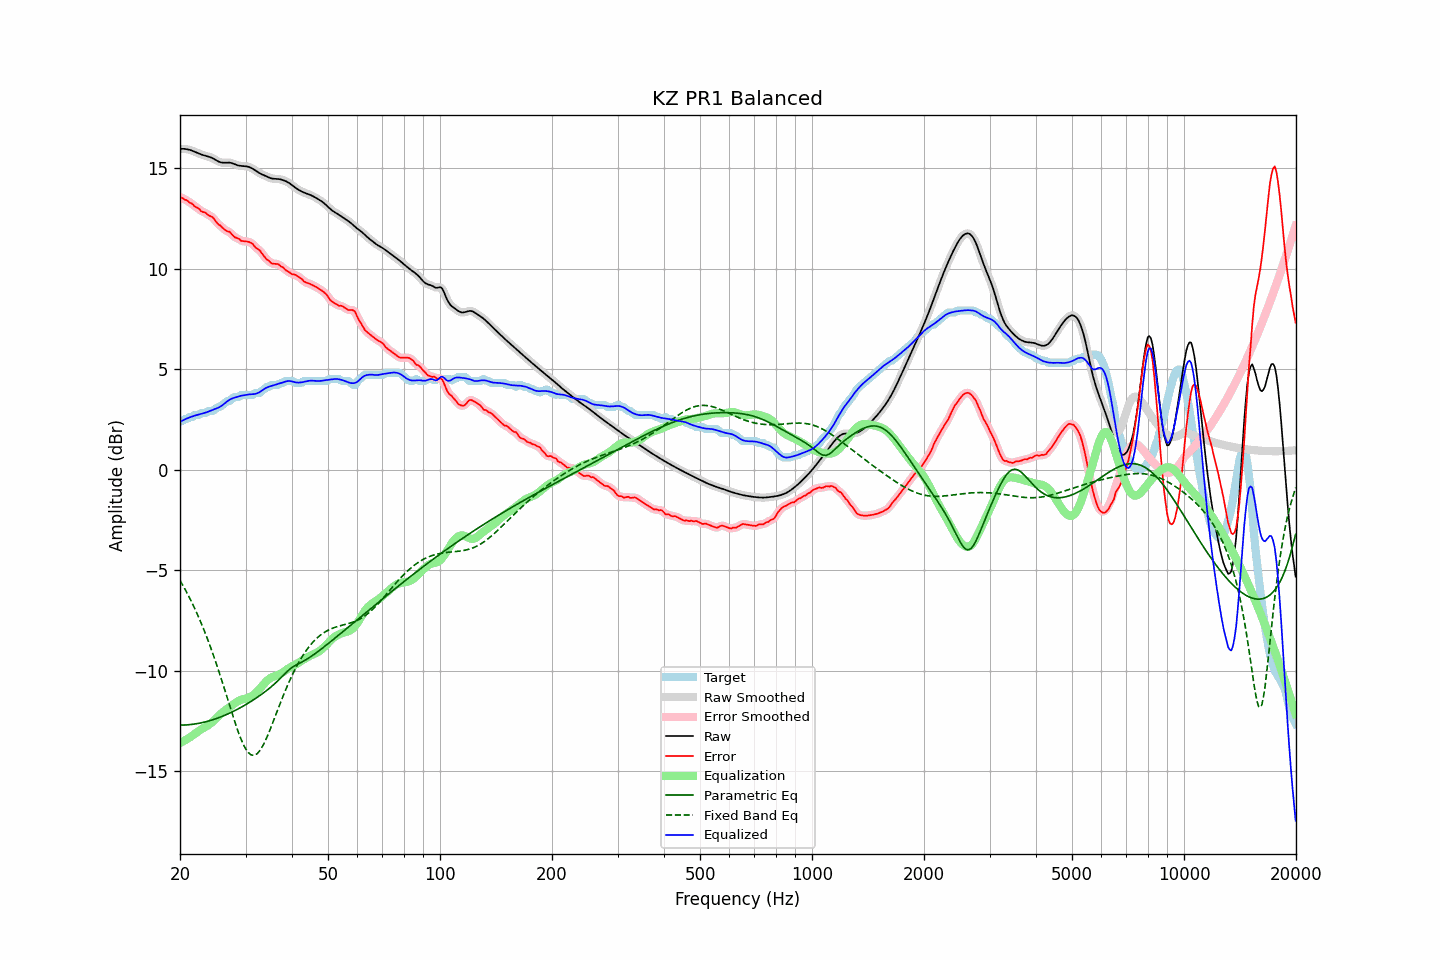

Data behind this chart, as committed beside it:
frequency, raw, error, smoothed, error_smoothed, equalization, parametric_eq, fixed_band_eq, equalized_raw, equalized_smoothed, target
20.00, 15.97, 13.58, 15.97, 13.57, -13.59, -12.70, -5.49, 2.39, 2.39, 2.40
20.20, 15.98, 13.54, 15.98, 13.54, -13.54, -12.69, -5.63, 2.43, 2.43, 2.43
20.40, 15.98, 13.51, 15.98, 13.50, -13.50, -12.69, -5.77, 2.48, 2.48, 2.47
20.61, 15.97, 13.44, 15.97, 13.46, -13.45, -12.69, -5.91, 2.52, 2.52, 2.53
20.81, 15.96, 13.43, 15.96, 13.41, -13.41, -12.68, -6.06, 2.55, 2.55, 2.53
21.02, 15.94, 13.37, 15.95, 13.36, -13.36, -12.68, -6.21, 2.59, 2.59, 2.57
21.23, 15.93, 13.29, 15.92, 13.32, -13.31, -12.67, -6.37, 2.62, 2.62, 2.63
21.44, 15.90, 13.27, 15.90, 13.26, -13.26, -12.66, -6.53, 2.64, 2.64, 2.63
21.66, 15.87, 13.22, 15.87, 13.19, -13.20, -12.65, -6.69, 2.67, 2.67, 2.65
21.87, 15.84, 13.11, 15.84, 13.14, -13.14, -12.64, -6.86, 2.70, 2.70, 2.72
22.09, 15.80, 13.07, 15.80, 13.08, -13.08, -12.63, -7.03, 2.72, 2.72, 2.73
22.31, 15.77, 13.03, 15.77, 13.02, -13.02, -12.61, -7.21, 2.74, 2.74, 2.73
22.54, 15.73, 12.99, 15.73, 12.97, -12.97, -12.60, -7.39, 2.76, 2.76, 2.74
22.76, 15.70, 12.88, 15.70, 12.90, -12.91, -12.58, -7.58, 2.79, 2.79, 2.82
22.99, 15.67, 12.84, 15.67, 12.85, -12.86, -12.57, -7.78, 2.81, 2.81, 2.83
23.22, 15.65, 12.82, 15.65, 12.81, -12.82, -12.55, -7.98, 2.83, 2.83, 2.83
23.45, 15.63, 12.80, 15.63, 12.77, -12.77, -12.53, -8.18, 2.86, 2.86, 2.83
23.69, 15.61, 12.71, 15.61, 12.72, -12.73, -12.51, -8.39, 2.88, 2.88, 2.89
23.92, 15.59, 12.65, 15.58, 12.67, -12.67, -12.48, -8.60, 2.91, 2.91, 2.93
24.16, 15.56, 12.62, 15.56, 12.62, -12.61, -12.46, -8.82, 2.94, 2.94, 2.93
24.40, 15.52, 12.59, 15.52, 12.57, -12.55, -12.44, -9.04, 2.97, 2.97, 2.93
24.65, 15.48, 12.51, 15.48, 12.50, -12.48, -12.41, -9.27, 3.00, 3.00, 2.97
24.89, 15.43, 12.40, 15.43, 12.40, -12.40, -12.38, -9.50, 3.03, 3.03, 3.03
25.14, 15.38, 12.29, 15.38, 12.30, -12.32, -12.36, -9.74, 3.07, 3.07, 3.09
25.39, 15.34, 12.21, 15.34, 12.22, -12.24, -12.33, -9.98, 3.10, 3.11, 3.13
25.65, 15.31, 12.17, 15.31, 12.15, -12.16, -12.30, -10.23, 3.15, 3.15, 3.14
25.91, 15.29, 12.08, 15.29, 12.08, -12.09, -12.26, -10.47, 3.20, 3.20, 3.21
26.16, 15.28, 12.01, 15.29, 12.01, -12.02, -12.23, -10.73, 3.26, 3.26, 3.27
26.43, 15.29, 11.95, 15.29, 11.94, -11.96, -12.20, -10.98, 3.33, 3.33, 3.34
26.69, 15.29, 11.89, 15.29, 11.90, -11.90, -12.16, -11.24, 3.39, 3.39, 3.40
26.96, 15.29, 11.86, 15.29, 11.86, -11.84, -12.13, -11.50, 3.45, 3.45, 3.43
27.23, 15.29, 11.85, 15.29, 11.81, -11.79, -12.09, -11.75, 3.50, 3.50, 3.44
27.50, 15.27, 11.74, 15.27, 11.74, -11.73, -12.05, -12.01, 3.54, 3.54, 3.53
27.77, 15.24, 11.66, 15.24, 11.66, -11.67, -12.01, -12.26, 3.57, 3.57, 3.59
28.05, 15.21, 11.58, 15.21, 11.59, -11.61, -11.97, -12.51, 3.60, 3.60, 3.63
28.33, 15.18, 11.55, 15.18, 11.55, -11.56, -11.93, -12.75, 3.62, 3.62, 3.63
28.62, 15.15, 11.52, 15.16, 11.51, -11.51, -11.89, -12.98, 3.65, 3.65, 3.63
28.90, 15.14, 11.48, 15.14, 11.46, -11.46, -11.85, -13.19, 3.67, 3.67, 3.66
29.19, 15.12, 11.40, 15.13, 11.42, -11.43, -11.81, -13.40, 3.69, 3.69, 3.73
29.48, 15.12, 11.39, 15.12, 11.39, -11.41, -11.76, -13.58, 3.71, 3.71, 3.73
29.78, 15.11, 11.38, 15.11, 11.37, -11.39, -11.72, -13.75, 3.72, 3.72, 3.73
30.08, 15.10, 11.37, 15.11, 11.37, -11.37, -11.67, -13.89, 3.73, 3.73, 3.73
30.38, 15.09, 11.36, 15.09, 11.36, -11.34, -11.62, -14.01, 3.75, 3.75, 3.73
30.68, 15.07, 11.34, 15.07, 11.34, -11.31, -11.57, -14.09, 3.76, 3.76, 3.73
30.99, 15.04, 11.31, 15.04, 11.31, -11.28, -11.52, -14.16, 3.76, 3.76, 3.73
31.30, 15.00, 11.26, 15.00, 11.24, -11.23, -11.47, -14.19, 3.77, 3.77, 3.73
31.61, 14.95, 11.16, 14.95, 11.16, -11.17, -11.42, -14.20, 3.77, 3.77, 3.78
31.93, 14.89, 11.06, 14.89, 11.08, -11.10, -11.37, -14.16, 3.79, 3.79, 3.83
32.24, 14.84, 11.01, 14.84, 11.01, -11.03, -11.31, -14.11, 3.81, 3.81, 3.83
32.57, 14.79, 10.96, 14.79, 10.95, -10.94, -11.26, -14.03, 3.85, 3.85, 3.83
32.89, 14.74, 10.89, 14.74, 10.87, -10.85, -11.20, -13.93, 3.90, 3.90, 3.86
33.22, 14.71, 10.77, 14.71, 10.78, -10.75, -11.14, -13.79, 3.95, 3.95, 3.94
33.55, 14.67, 10.67, 14.67, 10.66, -10.66, -11.09, -13.65, 4.01, 4.01, 4.00
33.89, 14.63, 10.56, 14.63, 10.56, -10.58, -11.03, -13.48, 4.06, 4.06, 4.07
34.23, 14.60, 10.46, 14.60, 10.48, -10.50, -10.96, -13.31, 4.10, 4.10, 4.13
34.57, 14.56, 10.43, 14.56, 10.41, -10.42, -10.90, -13.12, 4.14, 4.14, 4.13
34.92, 14.53, 10.35, 14.53, 10.34, -10.36, -10.84, -12.92, 4.16, 4.16, 4.18
35.27, 14.50, 10.27, 14.50, 10.29, -10.32, -10.77, -12.72, 4.19, 4.19, 4.23
35.62, 14.49, 10.26, 14.49, 10.26, -10.28, -10.70, -12.51, 4.21, 4.21, 4.23
35.97, 14.49, 10.25, 14.49, 10.25, -10.25, -10.63, -12.31, 4.23, 4.23, 4.23
... 635 more rows
